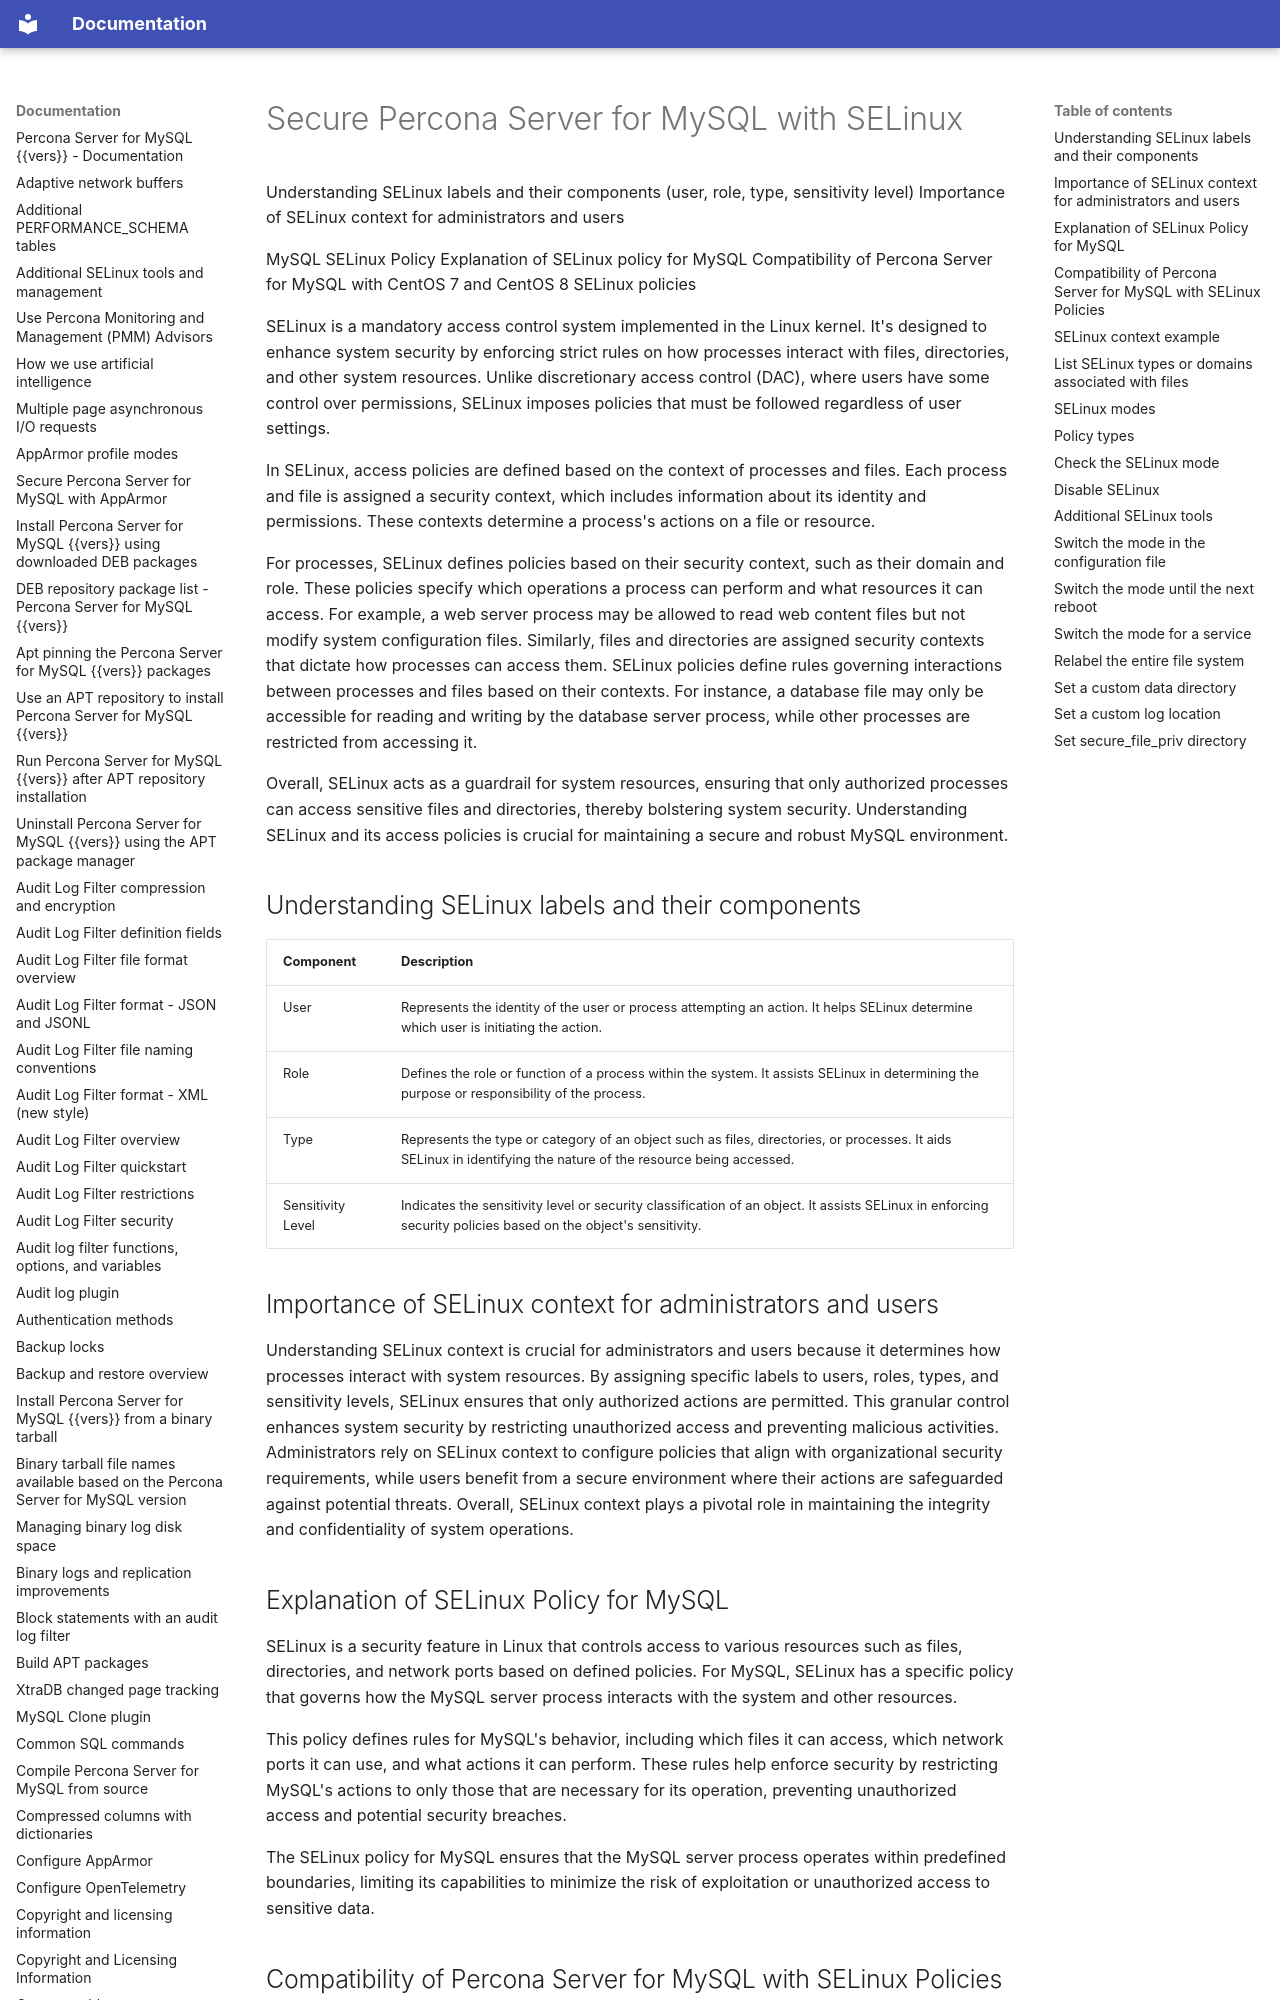

repository: percona/psmysql-docs · page: selinux/index.html · generator: mkdocs

# Secure Percona Server for MySQL with SELinux

Understanding SELinux labels and their components (user, role, type, sensitivity level)
Importance of SELinux context for administrators and users

MySQL SELinux Policy
Explanation of SELinux policy for MySQL
Compatibility of Percona Server for MySQL with CentOS 7 and CentOS 8 SELinux policies

SELinux is a mandatory access control system implemented in the Linux kernel. It's designed to enhance system security by enforcing strict rules on how processes interact with files, directories, and other system resources. Unlike discretionary access control (DAC), where users have some control over permissions, SELinux imposes policies that must be followed regardless of user settings.

In SELinux, access policies are defined based on the context of processes and files. Each process and file is assigned a security context, which includes information about its identity and permissions. These contexts determine a process's actions on a file or resource.

For processes, SELinux defines policies based on their security context, such as their domain and role. These policies specify which operations a process can perform and what resources it can access. For example, a web server process may be allowed to read web content files but not modify system configuration files.
Similarly, files and directories are assigned security contexts that dictate how processes can access them. SELinux policies define rules governing interactions between processes and files based on their contexts. For instance, a database file may only be accessible for reading and writing by the database server process, while other processes are restricted from accessing it.

Overall, SELinux acts as a guardrail for system resources, ensuring that only authorized processes can access sensitive files and directories, thereby bolstering system security. Understanding SELinux and its access policies is crucial for maintaining a secure and robust MySQL environment.
